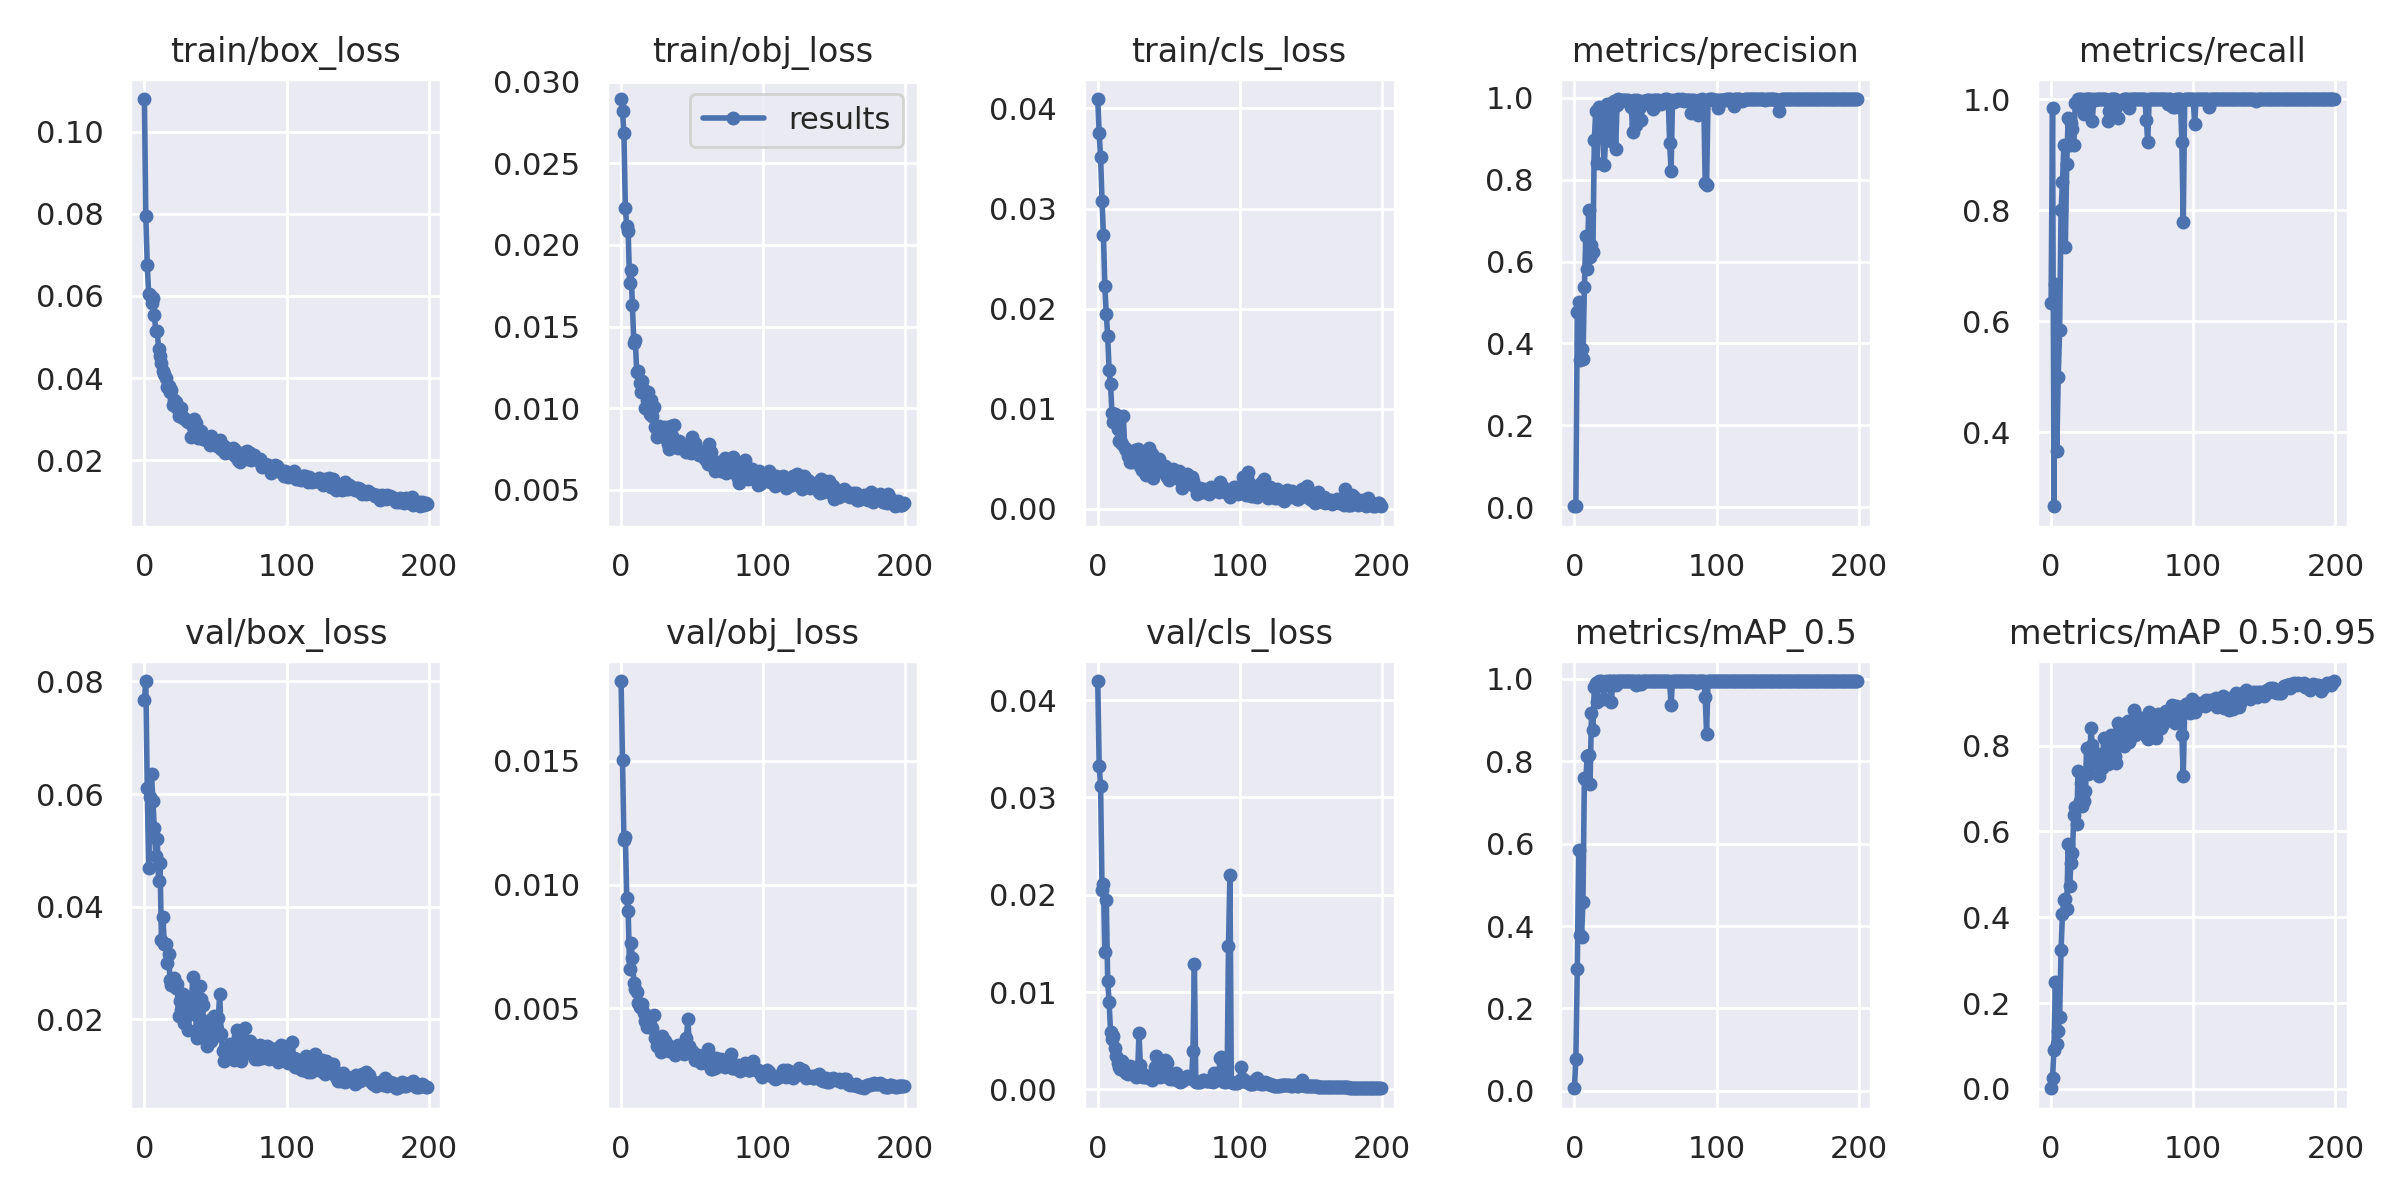

The file beside this chart, header and first rows:
epoch, train/box_loss, train/obj_loss, train/cls_loss, metrics/precision, metrics/recall, metrics/mAP_0.5, metrics/mAP_0.5:0.95, val/box_loss, val/obj_loss, val/cls_loss, x/lr0, x/lr1, x/lr2
0, 0.1079, 0.02894, 0.04093, 0.002132, 0.6333, 0.006203, 0.001268, 0.0767, 0.01822, 0.04196, 0.0874, 0.0014, 0.0014
1, 0.07949, 0.02818, 0.03751, 0.003309, 0.9833, 0.07639, 0.02604, 0.08006, 0.01502, 0.03326, 0.07389, 0.002886, 0.002886
2, 0.06759, 0.02684, 0.0351, 0.4758, 0.2667, 0.2949, 0.09116, 0.06104, 0.01181, 0.0312, 0.06036, 0.004356, 0.004356
3, 0.0606, 0.02228, 0.03078, 0.5025, 0.6665, 0.5856, 0.2493, 0.04689, 0.01192, 0.02052, 0.04681, 0.005812, 0.005812
4, 0.06029, 0.02116, 0.02731, 0.359, 0.3667, 0.3788, 0.1045, 0.05946, 0.00944, 0.02112, 0.03325, 0.007254, 0.007254
5, 0.05836, 0.02084, 0.02222, 0.3859, 0.4994, 0.3739, 0.1353, 0.06352, 0.00892, 0.01414, 0.01968, 0.00868, 0.00868
6, 0.0596, 0.01766, 0.01951, 0.3615, 0.5833, 0.4577, 0.1674, 0.05878, 0.006591, 0.0195, 0.009703, 0.009703, 0.009703
7, 0.05534, 0.01847, 0.01724, 0.5379, 0.7993, 0.7585, 0.324, 0.05391, 0.007623, 0.01111, 0.009703, 0.009703, 0.009703
8, 0.05142, 0.01629, 0.01385, 0.6618, 0.85, 0.7539, 0.4083, 0.04895, 0.007016, 0.008975, 0.009654, 0.009654, 0.009654
9, 0.05149, 0.01398, 0.01243, 0.5809, 0.9172, 0.8135, 0.4399, 0.05196, 0.006037, 0.00592, 0.009604, 0.009604, 0.009604
10, 0.04715, 0.0142, 0.009598, 0.7273, 0.7333, 0.8163, 0.4417, 0.0446, 0.005773, 0.005142, 0.009555, 0.009555, 0.009555
11, 0.04539, 0.01223, 0.008721, 0.6119, 0.8832, 0.7459, 0.4182, 0.04774, 0.00565, 0.005442, 0.009505, 0.009505, 0.009505
12, 0.04359, 0.01226, 0.009461, 0.6396, 0.9667, 0.9177, 0.5712, 0.03401, 0.0052, 0.004249, 0.009456, 0.009456, 0.009456
13, 0.04178, 0.01157, 0.009353, 0.6229, 0.9167, 0.8762, 0.4738, 0.03823, 0.005069, 0.00348, 0.009406, 0.009406, 0.009406
14, 0.04091, 0.01101, 0.007957, 0.8983, 0.9562, 0.9816, 0.5263, 0.03338, 0.005044, 0.002678, 0.009357, 0.009357, 0.009357
15, 0.04007, 0.01166, 0.006794, 0.9682, 0.9466, 0.9911, 0.5494, 0.03332, 0.005157, 0.002344, 0.009307, 0.009307, 0.009307
16, 0.0379, 0.01109, 0.006913, 0.8416, 0.9167, 0.9442, 0.6373, 0.03003, 0.004799, 0.00206, 0.009258, 0.009258, 0.009258
17, 0.03799, 0.01002, 0.006455, 0.9788, 0.9937, 0.995, 0.6579, 0.03168, 0.004497, 0.002966, 0.009208, 0.009208, 0.009208
18, 0.03673, 0.01048, 0.009255, 0.9377, 0.9944, 0.9926, 0.6183, 0.02701, 0.004264, 0.001999, 0.009158, 0.009158, 0.009158
19, 0.03719, 0.01097, 0.006138, 0.9752, 1, 0.995, 0.7413, 0.02609, 0.004616, 0.002209, 0.009109, 0.009109, 0.009109
20, 0.03356, 0.009618, 0.005939, 0.9114, 1, 0.9839, 0.6717, 0.02671, 0.004291, 0.00171, 0.009059, 0.009059, 0.009059
21, 0.03474, 0.0105, 0.005268, 0.8363, 1, 0.9514, 0.7134, 0.02732, 0.004225, 0.001583, 0.00901, 0.00901, 0.00901
22, 0.03417, 0.00955, 0.005765, 0.9043, 0.9842, 0.995, 0.6602, 0.02552, 0.004196, 0.002121, 0.00896, 0.00896, 0.00896
23, 0.03271, 0.01008, 0.004679, 0.9849, 0.9723, 0.9935, 0.6703, 0.02623, 0.004743, 0.002418, 0.008911, 0.008911, 0.008911
24, 0.03088, 0.008875, 0.004733, 0.9841, 1, 0.995, 0.695, 0.02056, 0.0038, 0.002353, 0.008861, 0.008861, 0.008861
25, 0.03175, 0.008237, 0.004783, 0.9857, 1, 0.995, 0.7946, 0.02322, 0.003492, 0.001965, 0.008812, 0.008812, 0.008812
26, 0.03265, 0.00853, 0.005913, 0.8939, 1, 0.943, 0.734, 0.02174, 0.003504, 0.001684, 0.008762, 0.008762, 0.008762
27, 0.03031, 0.00889, 0.004877, 0.9745, 1, 0.995, 0.7357, 0.02456, 0.003495, 0.0013, 0.008713, 0.008713, 0.008713
28, 0.0302, 0.008457, 0.006016, 0.9916, 1, 0.995, 0.8415, 0.0193, 0.003224, 0.001395, 0.008663, 0.008663, 0.008663
29, 0.0298, 0.008469, 0.005634, 0.8745, 0.9607, 0.9856, 0.801, 0.02102, 0.003896, 0.005826, 0.008614, 0.008614, 0.008614
30, 0.02959, 0.008229, 0.004296, 0.9829, 1, 0.995, 0.7846, 0.02207, 0.003712, 0.002503, 0.008564, 0.008564, 0.008564
31, 0.02927, 0.008823, 0.003924, 0.9972, 0.9989, 0.995, 0.7584, 0.01816, 0.003699, 0.001679, 0.008515, 0.008515, 0.008515
32, 0.02957, 0.008582, 0.005336, 0.9937, 1, 0.995, 0.7704, 0.0214, 0.00348, 0.001257, 0.008466, 0.008466, 0.008466
33, 0.02564, 0.007782, 0.003633, 0.9956, 1, 0.995, 0.7654, 0.02265, 0.003507, 0.001234, 0.008416, 0.008416, 0.008416
34, 0.02811, 0.00752, 0.003369, 0.9946, 1, 0.995, 0.7288, 0.02751, 0.003274, 0.001347, 0.008367, 0.008367, 0.008367
35, 0.03011, 0.008919, 0.004229, 0.9938, 1, 0.995, 0.7613, 0.02373, 0.00338, 0.001379, 0.008317, 0.008317, 0.008317
36, 0.02921, 0.008326, 0.006133, 0.9938, 1, 0.995, 0.7477, 0.02074, 0.003412, 0.001177, 0.008268, 0.008268, 0.008268
37, 0.02684, 0.008983, 0.004296, 0.992, 1, 0.995, 0.8169, 0.01664, 0.003296, 0.001133, 0.008218, 0.008218, 0.008218
38, 0.02545, 0.007912, 0.005494, 0.994, 1, 0.995, 0.785, 0.01823, 0.00313, 0.0009512, 0.008169, 0.008169, 0.008169
39, 0.02584, 0.00792, 0.003062, 0.987, 0.9976, 0.995, 0.7882, 0.02596, 0.003323, 0.001179, 0.008119, 0.008119, 0.008119
40, 0.02708, 0.007557, 0.003946, 0.9785, 0.9602, 0.995, 0.7575, 0.02361, 0.003516, 0.002268, 0.00807, 0.00807, 0.00807
41, 0.02521, 0.007969, 0.00408, 0.9165, 0.9777, 0.995, 0.8173, 0.02255, 0.003375, 0.003454, 0.00802, 0.00802, 0.00802
42, 0.02525, 0.007757, 0.003992, 0.9955, 1, 0.995, 0.8249, 0.01689, 0.003266, 0.001376, 0.007971, 0.007971, 0.007971
43, 0.02574, 0.007684, 0.005028, 0.9345, 0.9998, 0.985, 0.8154, 0.01856, 0.003523, 0.001388, 0.007921, 0.007921, 0.007921
44, 0.02506, 0.007752, 0.004416, 0.9943, 1, 0.995, 0.8109, 0.01526, 0.003163, 0.001268, 0.007872, 0.007872, 0.007872
45, 0.02491, 0.007455, 0.003834, 0.9925, 1, 0.995, 0.776, 0.01618, 0.003297, 0.001367, 0.007822, 0.007822, 0.007822
46, 0.02368, 0.007313, 0.004054, 0.9788, 0.9865, 0.995, 0.7602, 0.01982, 0.003814, 0.001398, 0.007772, 0.007772, 0.007772
47, 0.02595, 0.007702, 0.004263, 0.9462, 0.9664, 0.9874, 0.8517, 0.01608, 0.004567, 0.003063, 0.007723, 0.007723, 0.007723
48, 0.02484, 0.007377, 0.003677, 0.9914, 0.9924, 0.995, 0.8344, 0.01958, 0.003496, 0.002912, 0.007673, 0.007673, 0.007673
49, 0.02464, 0.007255, 0.00324, 0.9898, 0.9967, 0.995, 0.8154, 0.02052, 0.003196, 0.002702, 0.007624, 0.007624, 0.007624
50, 0.0248, 0.008222, 0.002863, 0.9923, 0.9989, 0.995, 0.8139, 0.01711, 0.003275, 0.001382, 0.007574, 0.007574, 0.007574
51, 0.02351, 0.007322, 0.003159, 0.9961, 1, 0.995, 0.7988, 0.0183, 0.003153, 0.001115, 0.007525, 0.007525, 0.007525
52, 0.02388, 0.007842, 0.003421, 0.9953, 1, 0.995, 0.8235, 0.02024, 0.002926, 0.001221, 0.007476, 0.007476, 0.007476
53, 0.02501, 0.007548, 0.004036, 0.9959, 1, 0.995, 0.8213, 0.02456, 0.002954, 0.00106, 0.007426, 0.007426, 0.007426
54, 0.0228, 0.007321, 0.003337, 0.9869, 0.9993, 0.995, 0.8566, 0.01745, 0.003124, 0.001443, 0.007377, 0.007377, 0.007377
55, 0.02267, 0.007146, 0.00338, 0.973, 0.9843, 0.995, 0.8079, 0.01431, 0.002924, 0.001712, 0.007327, 0.007327, 0.007327
56, 0.02348, 0.007321, 0.003561, 0.9945, 1, 0.995, 0.8488, 0.01262, 0.00279, 0.001002, 0.007278, 0.007278, 0.007278
57, 0.02179, 0.007263, 0.003836, 0.9956, 1, 0.995, 0.841, 0.01487, 0.002947, 0.0008369, 0.007228, 0.007228, 0.007228
58, 0.02252, 0.007132, 0.002863, 0.9949, 1, 0.995, 0.884, 0.01407, 0.002848, 0.0008026, 0.007178, 0.007178, 0.007178
59, 0.02202, 0.006866, 0.002097, 0.9949, 1, 0.995, 0.8244, 0.01508, 0.002845, 0.0008468, 0.007129, 0.007129, 0.007129
... 140 more rows
